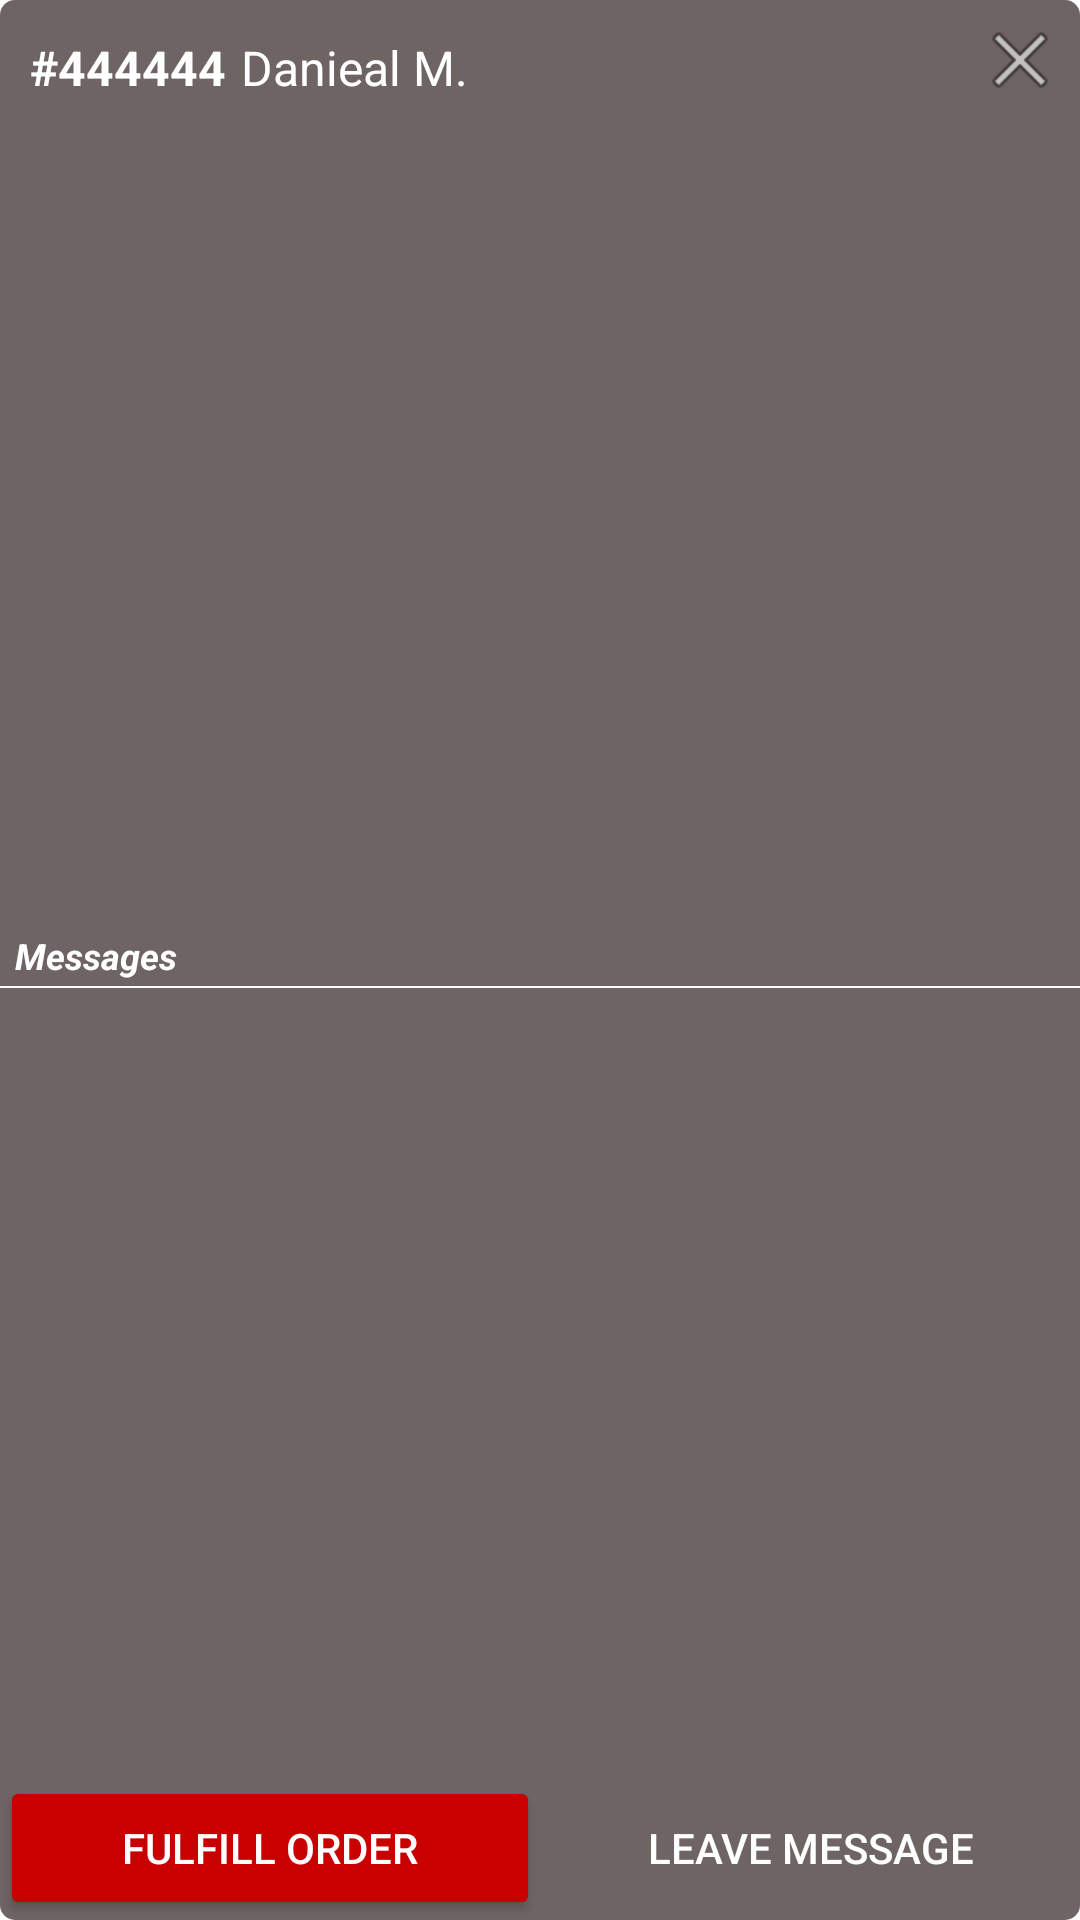

Reconstruct the res/layout file that produces this screen, plus the resources it refers to.
<!-- AndroidManifest.xml: activity theme AppTheme.Dialog -->
<!-- res/layout/activity_order_details.xml -->
<?xml version="1.0" encoding="utf-8"?>
<LinearLayout xmlns:android="http://schemas.android.com/apk/res/android"
    xmlns:tools="http://schemas.android.com/tools"
    android:layout_width="match_parent"
    android:layout_height="match_parent"
    android:layout_marginBottom="80dp"
    android:layout_marginLeft="40dp"
    android:layout_marginRight="40dp"
    android:layout_marginTop="80dp"
    android:background="@drawable/dialog_bg"
    android:orientation="vertical">

    <LinearLayout
        android:layout_width="match_parent"
        android:layout_height="wrap_content"
        android:padding="5dp">

        <TextView
            android:layout_width="wrap_content"
            android:layout_height="35dp"
            android:layout_marginLeft="5dp"
            android:gravity="center_vertical"
            android:text="#444444"
            android:textColor="@color/textColorPrimary"
            android:textSize="16sp"
            android:textStyle="bold"
            tools:text="#445553" />

        <TextView
            android:layout_width="0dp"
            android:layout_height="35dp"
            android:layout_marginLeft="5dp"
            android:layout_weight="1"
            android:gravity="center_vertical"
            android:text="Danieal M."
            android:textColor="@color/textColorPrimary"
            android:textSize="16sp"
            tools:text="Daniel M." />

        <ImageView
            android:id="@+id/ivClose"
            android:layout_width="30dp"
            android:layout_height="30dp"
            android:src="@android:drawable/ic_menu_close_clear_cancel" />
    </LinearLayout>

    <android.support.v7.widget.RecyclerView
        android:id="@+id/rvOrderItems"
        android:layout_width="match_parent"
        android:layout_height="0dp"
        android:layout_weight="3" />

    <TextView
        android:layout_width="match_parent"
        android:layout_height="wrap_content"
        android:layout_marginLeft="5dp"
        android:layout_marginTop="5dp"
        android:text="Messages"
        android:textColor="@color/textColorPrimary"
        android:textSize="12sp"
        android:textStyle="bold|italic" />

    <View
        android:layout_width="match_parent"
        android:layout_height="0.5dp"
        android:layout_marginBottom="2dp"
        android:layout_marginTop="2dp"
        android:background="@color/textColorPrimary" />

    <android.support.v7.widget.RecyclerView
        android:id="@+id/rvMessages"
        android:layout_width="match_parent"
        android:layout_height="0dp"
        android:layout_weight="3" />

    <LinearLayout
        android:id="@+id/layoutControls"
        android:layout_width="match_parent"
        android:layout_height="wrap_content"
        android:orientation="horizontal">

        <Button
            android:id="@+id/btnOrderAction"
            style="@style/Base.TextAppearance.AppCompat.Widget.Button.Borderless.Colored"
            android:layout_width="0dp"
            android:layout_height="wrap_content"
            android:layout_weight="1"
            android:text="Fulfill Order"
            android:textColor="@color/textColorPrimary"
            tools:text="Fulfill Order" />

        <Button
            android:id="@+id/btnLeaveMessage"
            style="@style/Base.Widget.AppCompat.Button.Borderless"
            android:layout_width="0dp"
            android:layout_height="wrap_content"
            android:layout_weight="1"
            android:text="Leave Message"
            android:textColor="@color/textColorPrimary"
            tools:text="Leave Message" />
    </LinearLayout>
</LinearLayout>
<!-- resources referenced by this layout -->
<resources>
  <color name="textColorPrimary">#ffffff</color>
  <!-- drawable dialog_bg (drawable) -->
  <?xml version="1.0" encoding="utf-8"?>
  <shape xmlns:android="http://schemas.android.com/apk/res/android" android:shape="rectangle">
      <solid android:color="@color/colorLightGrayTranslucent"/>
      <corners android:radius="5dp"/>
  </shape>
  <style name="AppTheme.Dialog" parent="AppTheme.NoActionBar">
          <item name="android:backgroundDimEnabled">true</item>
          <item name="android:windowBackground">@android:color/transparent</item>
          <item name="android:colorBackgroundCacheHint">@null</item>
          <item name="android:windowIsTranslucent">true</item>
          <item name="android:windowAnimationStyle">@android:style/Animation.Dialog</item>
          <item name="android:windowContentOverlay">@null</item>
      </style>
  <color name="colorLightGrayTranslucent">#dc594c4c</color>
  <style name="AppTheme.NoActionBar">
          <item name="windowActionBar">false</item>
          <item name="windowNoTitle">true</item>
      </style>
</resources>
